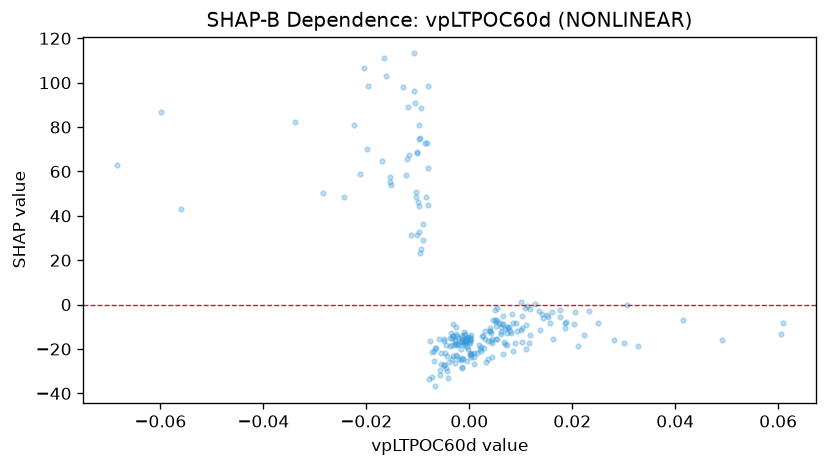

Data behind this chart, as committed beside it:
feature_value, shap_value
0.04913, -15.82
0.06084, -8.331
0.03284, -18.78
0.04157, -6.753
0.02316, -2.693
0.01405, -4.117
0.01526, -5.431
0.02507, -8.361
0.01873, -7.643
0.01515, -4.715
0.02033, -8.671
0.03064, -0.02428
-0.05983, 86.76
5.051056359661743e-05, -21.84
-0.006901, -20.98
-0.004098, -33.29
-0.00342, -24.65
0.06053, -13.34
0.01373, -11.31
0.02218, -13.87
0.01857, -10.37
0.02107, -18.87
0.01575, -8.175
0.01769, -2.277
0.01277, 0.2225
0.01112, -0.7369
0.01606, -3.325
0.02046, -3.424
0.003109, -12.07
0.0008326, -26.76
-0.001022, -16.56
-0.003376, -18.19
-0.002871, -16.11
-0.002531, -17.91
-0.002772, -18.1
-0.0005934, -15.37
-0.002712, -26.4
0.00608, -10.06
-0.0002938, -19.93
-0.0004947, -25.2
0.002232, -19.02
0.0001922, -22.73
0.01104, -9.145
0.01092, -20.08
-0.00134, -28.27
-0.002051, -24.37
0.0003655, -23.83
0.0002716, -22.38
0.008186, -12.81
0.006298, -8.681
0.01029, -10.55
0.01763, -5.518
0.01854, -8.178
0.007707, -10.04
0.01079, -1.494
-0.001584, -24.81
-0.003089, -14.19
0.005137, -9.772
0.0057, -8.193
-0.0009342, -18.07
... 176 more rows
